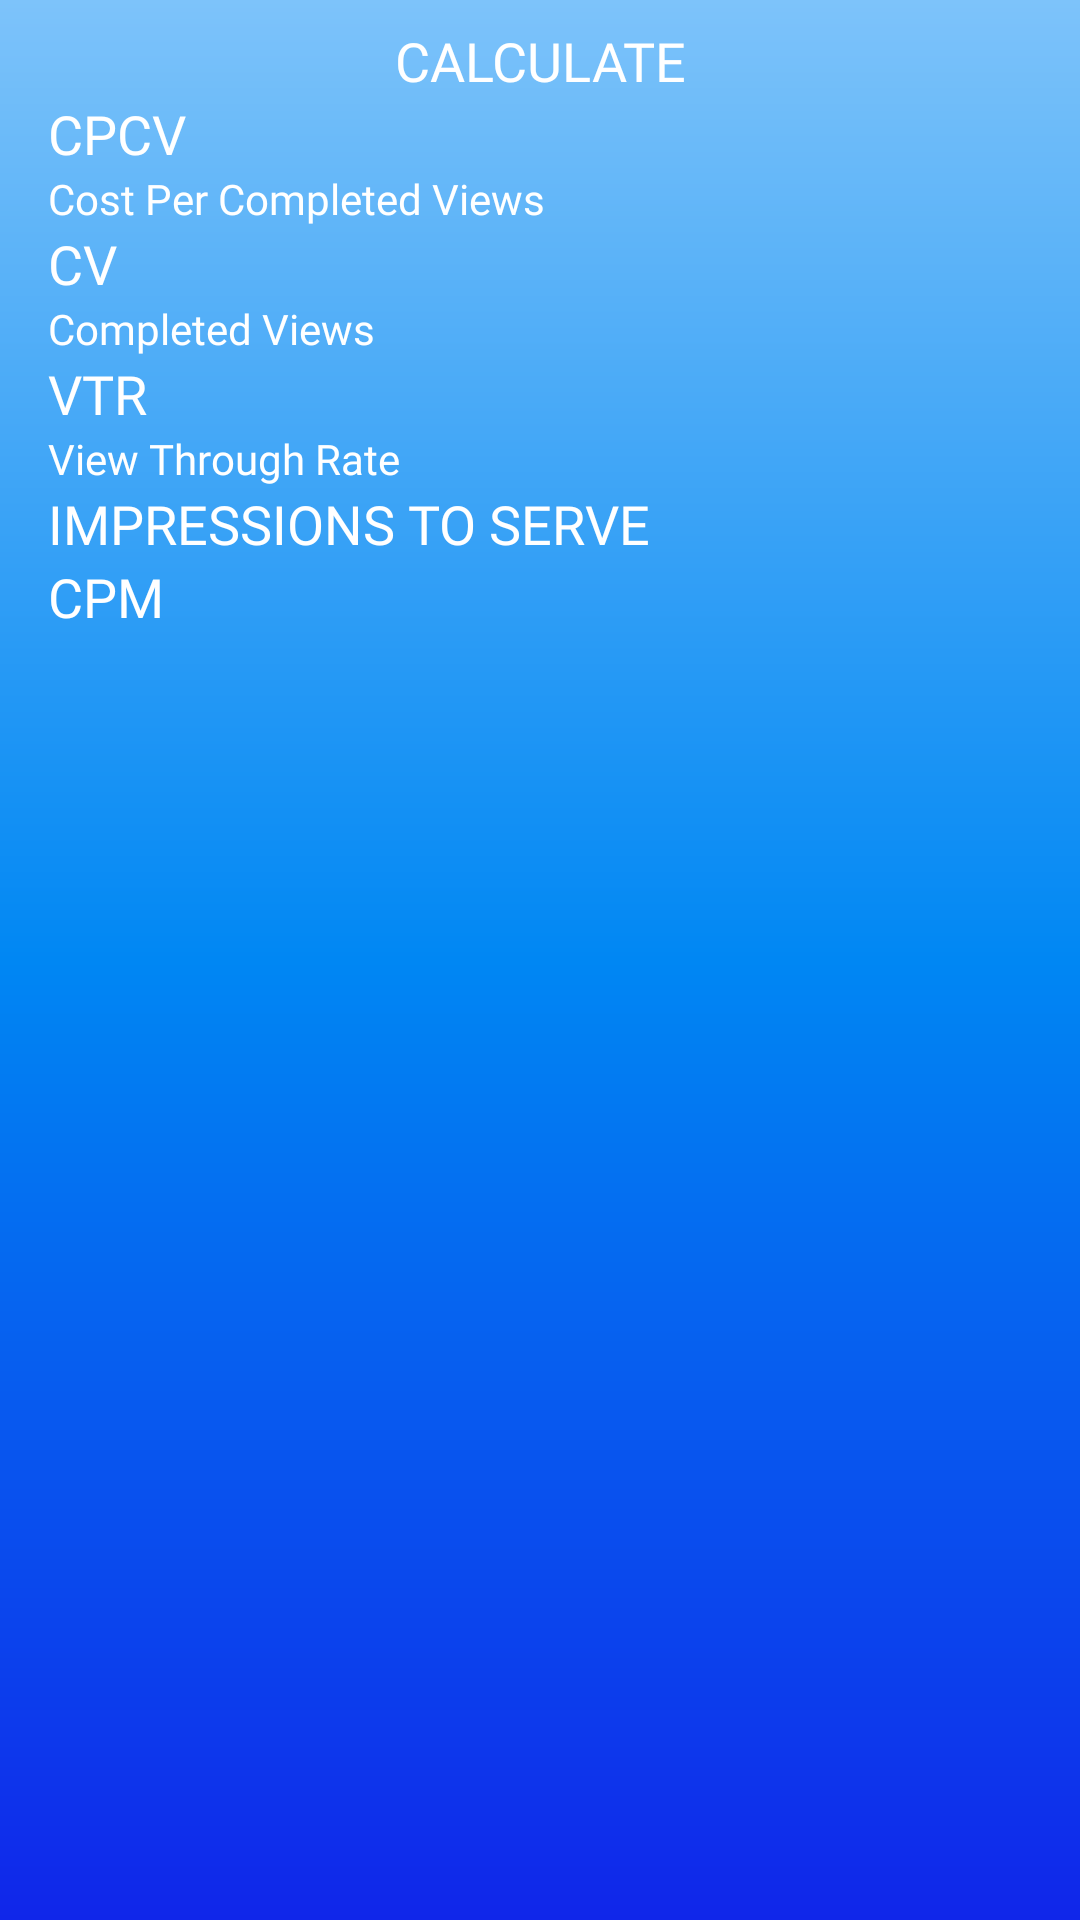

This screen was rendered from an Android layout file. Write that file and the resources it references.
<!-- AndroidManifest.xml: application theme Theme.AdCalculator -->
<!-- res/layout/fragment_video.xml -->
<?xml version="1.0" encoding="utf-8"?>
<layout xmlns:android="http://schemas.android.com/apk/res/android"
    xmlns:tools="http://schemas.android.com/tools"
    xmlns:app="http://schemas.android.com/apk/res-auto">

    <data>

    </data>

    <LinearLayout
        android:layout_width="match_parent"
        android:minWidth="240dp"
        android:layout_height="match_parent"
        android:background="@drawable/blue_gradient"
        android:orientation="vertical"
        tools:context=".screens.main.VideoFragment">

        <TextView
            android:id="@+id/textView4"
            style="@style/StandardText"
            android:layout_width="match_parent"
            android:layout_height="wrap_content"
            android:layout_marginTop="8dp"
            android:gravity="center"
            android:text="CALCULATE"
            app:layout_constraintEnd_toEndOf="parent"
            app:layout_constraintStart_toStartOf="parent"
            app:layout_constraintTop_toTopOf="parent" />

        <LinearLayout
            android:id="@+id/cpcvVideoBtn"
            android:layout_width="match_parent"
            android:layout_height="wrap_content"
            android:orientation="vertical"
            android:paddingStart="16dp"
            android:paddingEnd="0dp">

            <TextView
                style="@style/StandardText"
                android:layout_width="wrap_content"
                android:layout_height="wrap_content"
                android:text="CPCV" />

            <TextView
                android:layout_width="wrap_content"
                android:layout_height="wrap_content"
                android:fontFamily="@font/poppins_regular"
                android:text="Cost Per Completed Views"
                android:textSize="14sp" />
        </LinearLayout>

        <LinearLayout
            android:id="@+id/cvVideoBtn"
            android:layout_width="match_parent"
            android:layout_height="wrap_content"
            android:orientation="vertical"
            android:paddingStart="16dp"
            android:paddingEnd="0dp">

            <TextView
                style="@style/StandardText"
                android:layout_width="wrap_content"
                android:layout_height="wrap_content"
                android:text="CV" />

            <TextView
                android:layout_width="wrap_content"
                android:layout_height="wrap_content"
                android:fontFamily="@font/poppins_regular"
                android:text="Completed Views"
                android:textSize="14sp" />
        </LinearLayout>

        <LinearLayout
            android:id="@+id/vtrVideoBtn"
            android:layout_width="match_parent"
            android:layout_height="wrap_content"
            android:orientation="vertical"
            android:paddingStart="16dp"
            android:paddingEnd="0dp">

            <TextView
                style="@style/StandardText"
                android:layout_width="wrap_content"
                android:layout_height="wrap_content"
                android:text="VTR" />

            <TextView
                android:layout_width="wrap_content"
                android:layout_height="wrap_content"
                android:fontFamily="@font/poppins_regular"
                android:text="View Through Rate"
                android:textSize="14sp" />
        </LinearLayout>

        <TextView
            android:id="@+id/impressionsVideoBtn"
            style="@style/StandardText"
            android:layout_width="wrap_content"
            android:layout_height="wrap_content"
            android:layout_marginStart="16dp"
            android:text="IMPRESSIONS TO SERVE" />

        <TextView
            android:id="@+id/cpmVideoBtn"
            style="@style/StandardText"
            android:layout_width="wrap_content"
            android:layout_height="wrap_content"
            android:layout_marginStart="16dp"
            android:text="CPM" />

    </LinearLayout>
</layout>
<!-- resources referenced by this layout -->
<resources>
  <!-- drawable blue_gradient (drawable) -->
  <?xml version="1.0" encoding="utf-8"?>
  <shape xmlns:android="http://schemas.android.com/apk/res/android">
      <gradient
          android:startColor="#7DC3FA"
          android:centerColor="#0087F3"
          android:endColor="#1026EA"
          android:angle="270"/>
  </shape>
  <style name="StandardText">
          <item name="android:textSize">18sp</item>
          <item name="fontFamily">@font/poppins_regular</item>
      </style>
  <style name="Theme.AdCalculator" parent="Theme.MaterialComponents.DayNight.NoActionBar">
          
          <item name="colorPrimary">@color/purple_500</item>
          <item name="colorPrimaryVariant">@color/purple_700</item>
          <item name="colorOnPrimary">@color/white</item>
          
          <item name="colorSecondary">@color/teal_200</item>
          <item name="colorSecondaryVariant">@color/teal_700</item>
          <item name="colorOnSecondary">@color/black</item>
          
          <item name="android:statusBarColor" tools:targetApi="l">?attr/colorPrimaryVariant</item>
          
          <item name="android:textColor">@color/white</item>
      </style>
  <color name="purple_500">#FF6200EE</color>
  <color name="purple_700">#FF3700B3</color>
  <color name="white">#FFFFFFFF</color>
  <color name="teal_200">#FF03DAC5</color>
  <color name="teal_700">#FF018786</color>
  <color name="black">#FF000000</color>
</resources>
